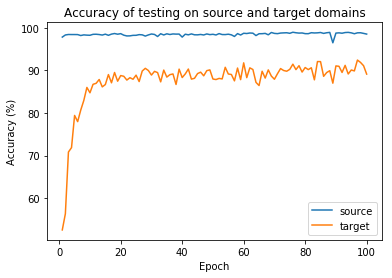

Data behind this chart, as committed beside it:
97.8400, 52.5386
98.34, 56.34
98.45, 70.84
98.44, 71.87
98.44, 79.44
98.43, 77.98
98.21, 80.69
98.36, 82.96
98.3, 86.01
98.27, 84.76
98.49, 86.75
98.51, 86.98
98.44, 87.88
98.32, 86.15
98.53, 86.69
98.26, 89.03
98.54, 87.1
98.68, 89.52
98.52, 87.48
98.65, 88.8
98.29, 88.63
98.11, 87.75
98.13, 88.3
98.25, 87.93
98.26, 88.9
98.42, 87.39
98.37, 89.87
98.08, 90.5
98.35, 89.99
98.57, 88.92
98.46, 89.79
97.98, 89.5
98.63, 87.32
98.34, 90.09
98.61, 88.45
98.45, 89.01
98.58, 89.18
98.54, 86.71
98.55, 90.31
97.84, 88.33
98.52, 89.19
98.37, 90.33
98.59, 87.97
98.38, 88.16
98.37, 89.27
98.46, 89.6
98.34, 88.75
98.58, 89.96
98.42, 90.13
98.5, 87.99
98.34, 87.87
98.66, 88.13
98.44, 88.01
98.43, 90.75
98.52, 89.17
98.37, 89.06
97.99, 87.56
98.66, 90.57
98.33, 87.85
98.74, 91.79
98.68, 88.31
... 39 more rows
